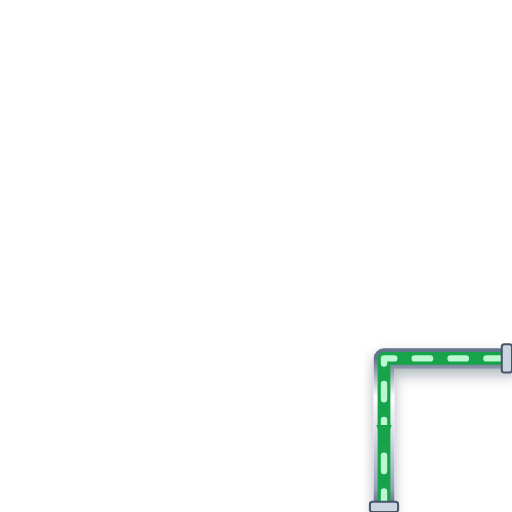
t = 0.00 s
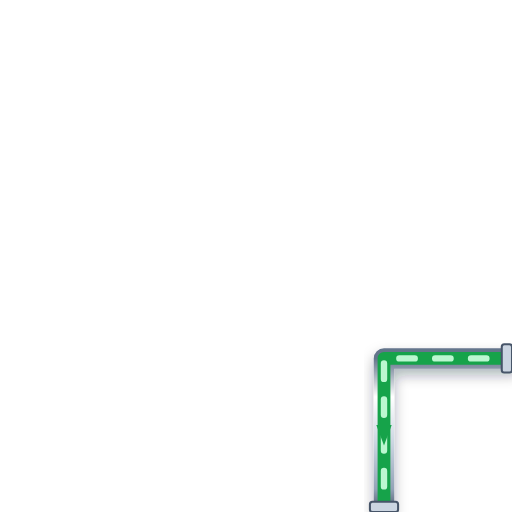
t = 0.20 s
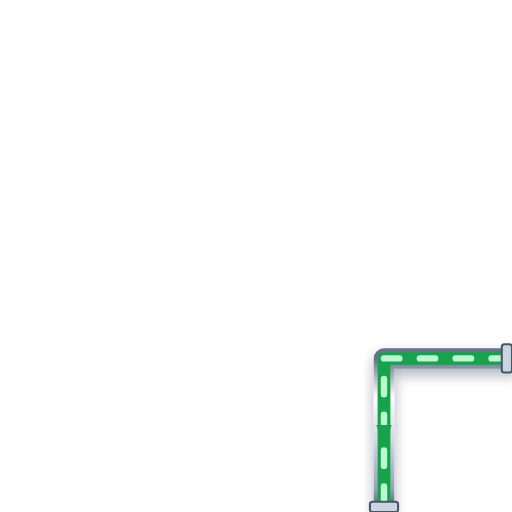
t = 0.40 s
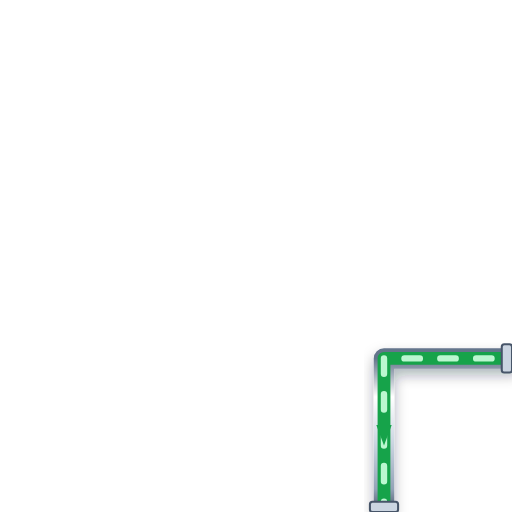
t = 0.60 s

The animated SVG that drew these frames (rendered in a browser with its animation timeline set to each time). Animation: 1 CSS @keyframes rule; one cycle of 0.80 s, repeats indefinitely.

<svg xmlns="http://www.w3.org/2000/svg" viewBox="0 0 200 200" width="200" height="200">
  <defs>
    <style>
      @keyframes p-flow-anim {
        from { stroke-dashoffset: 24; } to { stroke-dashoffset: 0; }
      }
      .anim-p-flow {
        stroke-dasharray: 6 8;
        animation: p-flow-anim 0.8s linear infinite;
      }
    </style>
    <filter id="ssPipeShadow" x="-15%" y="-15%" width="130%" height="130%">
      <feDropShadow dx="0" dy="2.5" stdDeviation="2.5" flood-color="#0f172a" flood-opacity="0.32" />
    </filter>
    <linearGradient id="ssPipeGradH" x1="0%" y1="0%" x2="0%" y2="100%">
      <stop offset="0%" stop-color="#64748b" /><stop offset="25%" stop-color="#ffffff" />
      <stop offset="55%" stop-color="#cbd5e1" /><stop offset="85%" stop-color="#94a3b8" /><stop offset="100%" stop-color="#475569" />
    </linearGradient>
  </defs>

  <!-- Stainless Steel 316 Outer Casing (8px with 3D Drop Shadow) -->
  <path d="M 200 140 L 150 140 L 150 200" stroke="url(#ssPipeGradH)" stroke-width="8" fill="none" stroke-linecap="round" stroke-linejoin="round" filter="url(#ssPipeShadow)"/>

  <!-- Process Fluid Core (5px) -->
  <path d="M 200 140 L 150 140 L 150 200" stroke="#16A34A" stroke-width="5" fill="none" stroke-linecap="round" stroke-linejoin="round"/>

  <!-- Animated Fluid Flow Stream Dashes (2.5px) -->
  <path d="M 200 140 L 150 140 L 150 200" stroke="#BBF7D0" stroke-width="2.5" fill="none" stroke-linejoin="round" stroke-linecap="round" class="anim-p-flow"/>

  <!-- Directional Flow Arrow -->
  <polygon points="147,166 150,174 153,166" fill="#16A34A" />

  <!-- ANSI Flange Connection Collars -->
  <rect x="196" y="134.5" width="4" height="11" rx="1" fill="#cbd5e1" stroke="#475569" stroke-width="0.8"/>
  <rect x="144.5" y="196" width="11" height="4" rx="1" fill="#cbd5e1" stroke="#475569" stroke-width="0.8"/>
</svg>
